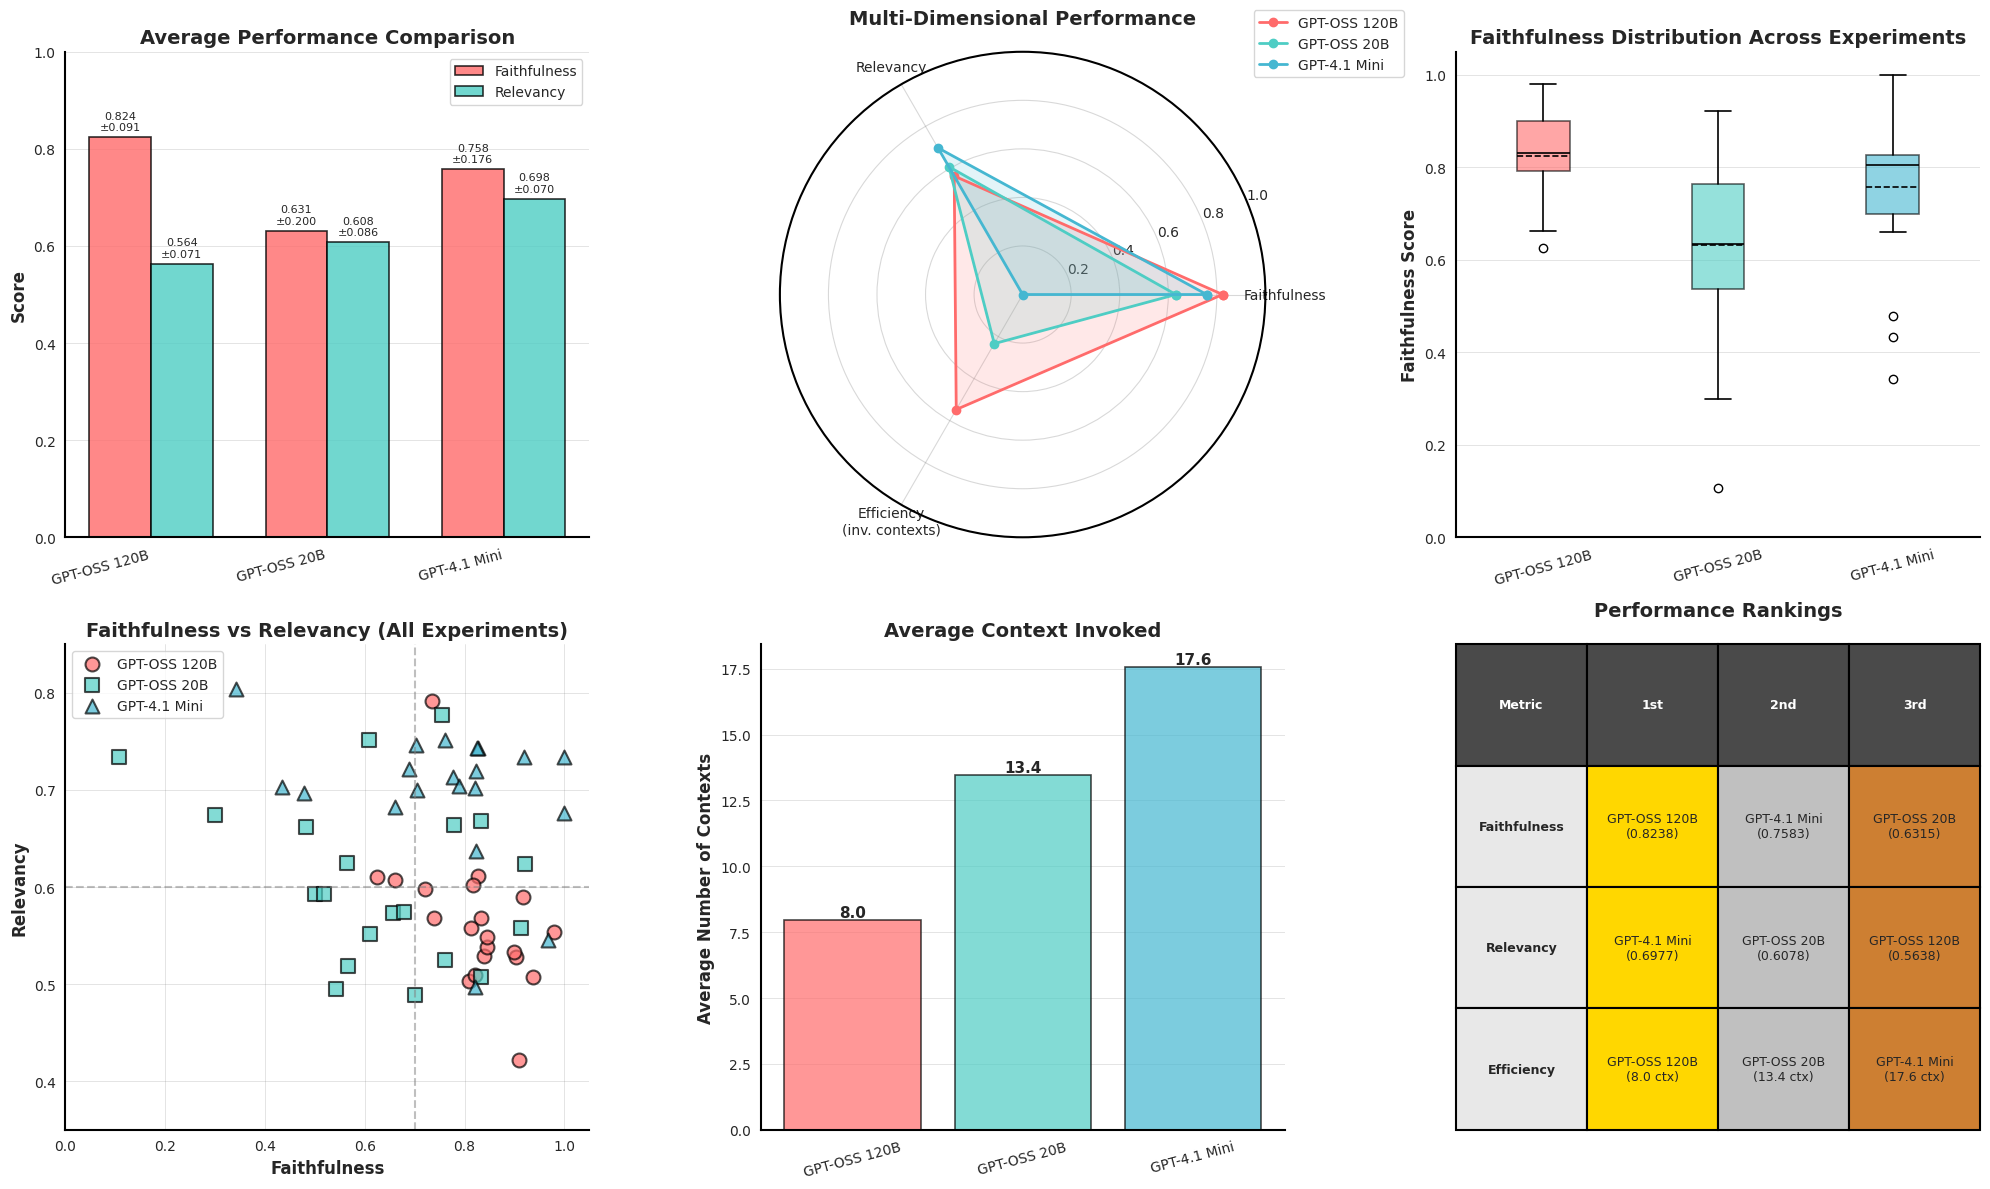

The script that saved this image:
import matplotlib.pyplot as plt
import numpy as np
import seaborn as sns
import pandas as pd

# Set style for clean white background
plt.style.use('default')  # Changed from 'seaborn-v0_8-darkgrid'
sns.set_style("white")  # Changed to white background
sns.set_palette("husl")

# Remove all grid backgrounds
plt.rcParams['axes.facecolor'] = 'white'
plt.rcParams['figure.facecolor'] = 'white'
plt.rcParams['axes.edgecolor'] = 'black'
plt.rcParams['axes.linewidth'] = 1.5

# CORRECTED DATA - Experiment 13 for gpt_oss_120b has 0.7915 relevancy

# GPT-OSS 120B experiments
experiments_120b = [
    {'exp': 1, 'faith_avg': 0.6615, 'relev_avg': 0.6069, 'contexts': 8},
    {'exp': 2, 'faith_avg': 0.9091, 'relev_avg': 0.4216, 'contexts': 7},
    {'exp': 3, 'faith_avg': 0.9032, 'relev_avg': 0.5279, 'contexts': 8},
    {'exp': 4, 'faith_avg': 0.8276, 'relev_avg': (0.6112 + 0.6113)/2, 'contexts': 5},
    {'exp': 5, 'faith_avg': 0.7391, 'relev_avg': 0.5686, 'contexts': 8},
    {'exp': 6, 'faith_avg': 0.8387, 'relev_avg': 0.5289, 'contexts': 7},
    {'exp': 7, 'faith_avg': 0.8333, 'relev_avg': 0.5686, 'contexts': 7},
    {'exp': 8, 'faith_avg': 0.8444, 'relev_avg': 0.5386, 'contexts': 7},
    {'exp': 9, 'faith_avg': 0.7200, 'relev_avg': 0.5978, 'contexts': 8},
    {'exp': 10, 'faith_avg': 0.8095, 'relev_avg': 0.5031, 'contexts': 6},
    {'exp': 11, 'faith_avg': 0.8214, 'relev_avg': 0.5097, 'contexts': 6},
    {'exp': 12, 'faith_avg': 0.9167, 'relev_avg': 0.5900, 'contexts': 11},
    {'exp': 13, 'faith_avg': 0.7353, 'relev_avg': 0.7915, 'contexts': 9},  # CORRECTED!
    {'exp': 14, 'faith_avg': 0.9375, 'relev_avg': 0.5073, 'contexts': 13},
    {'exp': 15, 'faith_avg': (0.6383 + 0.6122)/2, 'relev_avg': 0.6103, 'contexts': 9},
    {'exp': 16, 'faith_avg': (0.9800 + 0.9787)/2, 'relev_avg': (0.5568 + 0.5497)/2, 'contexts': 7},
    {'exp': 17, 'faith_avg': 0.8125, 'relev_avg': 0.5578, 'contexts': 8},
    {'exp': 18, 'faith_avg': (0.8400 + 0.8519)/2, 'relev_avg': (0.5481 + 0.5482)/2, 'contexts': 6},
    {'exp': 19, 'faith_avg': 0.9000, 'relev_avg': 0.5327, 'contexts': 6},
    {'exp': 20, 'faith_avg': 0.8163, 'relev_avg': 0.6023, 'contexts': 13},
]

# GPT-OSS 20B experiments
experiments_20b = [
    {'exp': 1, 'faith_avg': 0.7600, 'relev_avg': (0.5237 + 0.5257)/2, 'contexts': 12},
    {'exp': 2, 'faith_avg': 0.7000, 'relev_avg': (0.4888 + 0.4889)/2, 'contexts': 7},
    {'exp': 3, 'faith_avg': (0.4167 + 0.6667)/2, 'relev_avg': (0.5192 + 0.4703)/2, 'contexts': 14},
    {'exp': 4, 'faith_avg': 0.6562, 'relev_avg': 0.5735, 'contexts': 10},
    {'exp': 5, 'faith_avg': (0.6000 + 0.7586)/2, 'relev_avg': (0.5740 + 0.5739)/2, 'contexts': 12},
    {'exp': 6, 'faith_avg': 0.5000, 'relev_avg': 0.5933, 'contexts': 18},
    {'exp': 7, 'faith_avg': 0.5652, 'relev_avg': 0.6247, 'contexts': 7},
    {'exp': 8, 'faith_avg': 0.9130, 'relev_avg': (0.5520 + 0.5640)/2, 'contexts': 16},
    {'exp': 9, 'faith_avg': (0.9200 + 0.9231)/2, 'relev_avg': 0.6235, 'contexts': 16},
    {'exp': 10, 'faith_avg': 0.6111, 'relev_avg': (0.5513 + 0.5512)/2, 'contexts': 15},
    {'exp': 11, 'faith_avg': 0.8333, 'relev_avg': 0.5077, 'contexts': 12},
    {'exp': 12, 'faith_avg': 0.3000, 'relev_avg': (0.6769 + 0.6721)/2, 'contexts': 17},
    {'exp': 13, 'faith_avg': (0.7600 + 0.7500)/2, 'relev_avg': 0.7771, 'contexts': 17},
    {'exp': 14, 'faith_avg': (0.6216 + 0.5946)/2, 'relev_avg': (0.7510 + 0.7509)/2, 'contexts': 13},
    {'exp': 15, 'faith_avg': 0.5185, 'relev_avg': 0.5924, 'contexts': 14},
    {'exp': 16, 'faith_avg': (0.6000 + 0.5333)/2, 'relev_avg': (0.5191 + 0.5192)/2, 'contexts': 15},
    {'exp': 17, 'faith_avg': (0.1053 + 0.1081)/2, 'relev_avg': (0.7328 + 0.7346)/2, 'contexts': 9},
    {'exp': 18, 'faith_avg': (0.8571 + 0.8095)/2, 'relev_avg': (0.6326 + 0.7031)/2, 'contexts': 14},
    {'exp': 19, 'faith_avg': (0.4074 + 0.5556)/2, 'relev_avg': 0.6619, 'contexts': 11},
    {'exp': 20, 'faith_avg': (0.7500 + 0.8065)/2, 'relev_avg': (0.6618 + 0.6669)/2, 'contexts': 20},
]

# GPT-4.1 Mini experiments
experiments_4_1_mini = [
    {'exp': 1, 'faith_avg': (0.7273 + 0.6818)/2, 'relev_avg': (0.6987 + 0.7016)/2, 'contexts': 8},
    {'exp': 2, 'faith_avg': (0.8148 + 0.8400)/2, 'relev_avg': 0.7427, 'contexts': 12},
    {'exp': 3, 'faith_avg': 0.8235, 'relev_avg': 0.6373, 'contexts': 20},
    {'exp': 4, 'faith_avg': 0.8214, 'relev_avg': 0.7023, 'contexts': 17},
    {'exp': 5, 'faith_avg': 0.4783, 'relev_avg': (0.7038 + 0.6900)/2, 'contexts': 20},
    {'exp': 6, 'faith_avg': 0.9667, 'relev_avg': (0.5336 + 0.5569)/2, 'contexts': 20},
    {'exp': 7, 'faith_avg': 0.7600, 'relev_avg': 0.7512, 'contexts': 12},
    {'exp': 8, 'faith_avg': 0.8235, 'relev_avg': 0.7190, 'contexts': 20},
    {'exp': 9, 'faith_avg': 0.7778, 'relev_avg': (0.7121 + 0.7154)/2, 'contexts': 20},
    {'exp': 10, 'faith_avg': 1.0000, 'relev_avg': (0.6750 + 0.6769)/2, 'contexts': 20},
    {'exp': 11, 'faith_avg': 0.6897, 'relev_avg': (0.7217 + 0.7209)/2, 'contexts': 18},
    {'exp': 12, 'faith_avg': (0.7188 + 0.6875)/2, 'relev_avg': (0.7461 + 0.7463)/2, 'contexts': 8},
    {'exp': 13, 'faith_avg': 0.9189, 'relev_avg': 0.7336, 'contexts': 20},
    {'exp': 14, 'faith_avg': 1.0000, 'relev_avg': 0.7340, 'contexts': 20},
    {'exp': 15, 'faith_avg': (0.3158 + 0.3684)/2, 'relev_avg': (0.8018 + 0.8061)/2, 'contexts': 20},
    {'exp': 16, 'faith_avg': (0.7273 + 0.5938)/2, 'relev_avg': 0.6826, 'contexts': 20},
    {'exp': 17, 'faith_avg': (0.8158 + 0.7632)/2, 'relev_avg': (0.7037 + 0.7036)/2, 'contexts': 20},
    {'exp': 18, 'faith_avg': (0.4000 + 0.4667)/2, 'relev_avg': (0.7036 + 0.7034)/2, 'contexts': 16},
    {'exp': 19, 'faith_avg': (0.8438 + 0.8065)/2, 'relev_avg': 0.7436, 'contexts': 20},
    {'exp': 20, 'faith_avg': 0.8214, 'relev_avg': 0.4974, 'contexts': 20},
]

# Calculate statistics
def calc_stats(experiments):
    faithfulness = [exp['faith_avg'] for exp in experiments]
    relevancy = [exp['relev_avg'] for exp in experiments]
    contexts = [exp['contexts'] for exp in experiments]
    
    return {
        'faithfulness': faithfulness,
        'relevancy': relevancy,
        'contexts': contexts,
        'avg_faith': np.mean(faithfulness),
        'avg_relev': np.mean(relevancy),
        'avg_contexts': np.mean(contexts),
        'std_faith': np.std(faithfulness, ddof=1),
        'std_relev': np.std(relevancy, ddof=1)
    }

stats_120b = calc_stats(experiments_120b)
stats_20b = calc_stats(experiments_20b)
stats_4_1_mini = calc_stats(experiments_4_1_mini)

# Model labels
models = ['gpt_oss_120b', 'gpt_oss_20b', 'gpt_4_1_mini']
model_labels = ['GPT-OSS 120B', 'GPT-OSS 20B', 'GPT-4.1 Mini']

# Summary statistics
faithfulness = [stats_120b['avg_faith'], stats_20b['avg_faith'], stats_4_1_mini['avg_faith']]
faithfulness_std = [stats_120b['std_faith'], stats_20b['std_faith'], stats_4_1_mini['std_faith']]
relevancy = [stats_120b['avg_relev'], stats_20b['avg_relev'], stats_4_1_mini['avg_relev']]
relevancy_std = [stats_120b['std_relev'], stats_20b['std_relev'], stats_4_1_mini['std_relev']]
avg_contexts = [stats_120b['avg_contexts'], stats_20b['avg_contexts'], stats_4_1_mini['avg_contexts']]

# Create comprehensive visualization
fig = plt.figure(figsize=(20, 12), facecolor='white')
colors_scatter = ['#FF6B6B', '#4ECDC4', '#45B7D1']

# 1. Bar chart comparing average metrics (ONLY Faithfulness and Relevancy)
ax1 = plt.subplot(2, 3, 1)
ax1.set_facecolor('white')
x = np.arange(len(models))
width = 0.35

bars1 = ax1.bar(x - width/2, faithfulness, width, label='Faithfulness', alpha=0.8, 
                color='#FF6B6B', edgecolor='black', linewidth=1.2)
bars2 = ax1.bar(x + width/2, relevancy, width, label='Relevancy', alpha=0.8, 
                color='#4ECDC4', edgecolor='black', linewidth=1.2)

ax1.set_ylabel('Score', fontsize=12, fontweight='bold')
ax1.set_title('Average Performance Comparison', fontsize=14, fontweight='bold')
ax1.set_xticks(x)
ax1.set_xticklabels(model_labels, rotation=15, ha='right')
ax1.legend()
ax1.set_ylim([0, 1])
ax1.grid(axis='y', alpha=0.3, color='gray', linestyle='-', linewidth=0.5)
ax1.spines['top'].set_visible(False)
ax1.spines['right'].set_visible(False)

# Add value labels on bars with std
for bars, vals, stds in [(bars1, faithfulness, faithfulness_std), 
                          (bars2, relevancy, relevancy_std)]:
    for bar, val, std in zip(bars, vals, stds):
        height = bar.get_height()
        ax1.text(bar.get_x() + bar.get_width()/2., height + 0.01,
                f'{val:.3f}\n±{std:.3f}', ha='center', va='bottom', fontsize=8)

# 2. Radar chart (ONLY Faithfulness, Relevancy, Efficiency)
ax2 = plt.subplot(2, 3, 2, projection='polar')
ax2.set_facecolor('white')
categories = ['Faithfulness', 'Relevancy', 'Efficiency\n(inv. contexts)']
N = len(categories)

# Normalize contexts (inverse - lower is better, scale to 0-1)
max_contexts = max(avg_contexts)
efficiency = [(max_contexts - c) / max_contexts for c in avg_contexts]

angles = [n / float(N) * 2 * np.pi for n in range(N)]
angles += angles[:1]

for i, (model, label) in enumerate(zip(models, model_labels)):
    values = [faithfulness[i], relevancy[i], efficiency[i]]
    values += values[:1]
    ax2.plot(angles, values, 'o-', linewidth=2, label=label, color=colors_scatter[i])
    ax2.fill(angles, values, alpha=0.15, color=colors_scatter[i])

ax2.set_xticks(angles[:-1])
ax2.set_xticklabels(categories, size=10)
ax2.set_ylim(0, 1)
ax2.set_title('Multi-Dimensional Performance', fontsize=14, fontweight='bold', pad=20)
ax2.legend(loc='upper right', bbox_to_anchor=(1.3, 1.1))
ax2.grid(True, color='gray', alpha=0.3)

# 3. Box plot for faithfulness distribution
ax3 = plt.subplot(2, 3, 3)
ax3.set_facecolor('white')
faithfulness_data = [
    stats_120b['faithfulness'],
    stats_20b['faithfulness'],
    stats_4_1_mini['faithfulness']
]

bp = ax3.boxplot(faithfulness_data, labels=model_labels, patch_artist=True,
                 showmeans=True, meanline=True)

for patch, color in zip(bp['boxes'], colors_scatter):
    patch.set_facecolor(color)
    patch.set_alpha(0.6)
    patch.set_edgecolor('black')
    patch.set_linewidth(1.2)

# Style the boxplot lines
for element in ['whiskers', 'fliers', 'means', 'medians', 'caps']:
    plt.setp(bp[element], color='black', linewidth=1.2)

ax3.set_ylabel('Faithfulness Score', fontsize=12, fontweight='bold')
ax3.set_title('Faithfulness Distribution Across Experiments', fontsize=14, fontweight='bold')
ax3.tick_params(axis='x', rotation=15)
ax3.grid(axis='y', alpha=0.3, color='gray', linestyle='-', linewidth=0.5)
ax3.set_ylim([0, 1.05])
ax3.spines['top'].set_visible(False)
ax3.spines['right'].set_visible(False)

# 4. Scatter plot: Faithfulness vs Relevancy
ax4 = plt.subplot(2, 3, 4)
ax4.set_facecolor('white')
markers = ['o', 's', '^']

for i, (stat, label, color, marker) in enumerate(zip(
    [stats_120b, stats_20b, stats_4_1_mini],
    model_labels, colors_scatter, markers
)):
    ax4.scatter(stat['faithfulness'], stat['relevancy'], label=label, alpha=0.7, s=100,
               color=color, marker=marker, edgecolors='black', linewidth=1.5)

ax4.set_xlabel('Faithfulness', fontsize=12, fontweight='bold')
ax4.set_ylabel('Relevancy', fontsize=12, fontweight='bold')
ax4.set_title('Faithfulness vs Relevancy (All Experiments)', fontsize=14, fontweight='bold')
ax4.legend()
ax4.grid(True, alpha=0.3, color='gray', linestyle='-', linewidth=0.5)
ax4.set_xlim([0, 1.05])
ax4.set_ylim([0.35, 0.85])
ax4.spines['top'].set_visible(False)
ax4.spines['right'].set_visible(False)

# Add quadrant lines
ax4.axvline(x=0.7, color='gray', linestyle='--', alpha=0.5, linewidth=1.5)
ax4.axhline(y=0.6, color='gray', linestyle='--', alpha=0.5, linewidth=1.5)

# 5. Average contexts comparison
ax5 = plt.subplot(2, 3, 5)
ax5.set_facecolor('white')
bars = ax5.bar(model_labels, avg_contexts, color=colors_scatter, alpha=0.7, 
               edgecolor='black', linewidth=1.2)
ax5.set_ylabel('Average Number of Contexts', fontsize=12, fontweight='bold')
ax5.set_title('Average Context Invoked', fontsize=14, fontweight='bold')
ax5.tick_params(axis='x', rotation=15)
ax5.grid(axis='y', alpha=0.3, color='gray', linestyle='-', linewidth=0.5)
ax5.spines['top'].set_visible(False)
ax5.spines['right'].set_visible(False)

# Add value labels
for bar in bars:
    height = bar.get_height()
    ax5.text(bar.get_x() + bar.get_width()/2., height,
            f'{height:.1f}', ha='center', va='bottom', fontsize=11, fontweight='bold')

# 6. Performance ranking table (Updated without Overall)
ax6 = plt.subplot(2, 3, 6)
ax6.set_facecolor('white')
ax6.axis('off')

# Create ranking data
metrics_ranking = {
    'Faithfulness': sorted(zip(model_labels, faithfulness), key=lambda x: x[1], reverse=True),
    'Relevancy': sorted(zip(model_labels, relevancy), key=lambda x: x[1], reverse=True),
    'Efficiency': sorted(zip(model_labels, avg_contexts), key=lambda x: x[1])
}

table_data = []
headers = ['Metric', '1st', '2nd', '3rd']

for metric, rankings in metrics_ranking.items():
    row = [metric]
    for model, score in rankings:
        if metric == 'Efficiency':
            row.append(f'{model}\n({score:.1f} ctx)')
        else:
            row.append(f'{model}\n({score:.4f})')
    table_data.append(row)

table = ax6.table(cellText=table_data, colLabels=headers,
                  cellLoc='center', loc='center',
                  bbox=[0, 0, 1, 1])

table.auto_set_font_size(False)
table.set_fontsize(9)
table.scale(1, 3.0)

# Color code the cells
for i in range(len(table_data)):
    for j in range(4):
        cell = table[(i+1, j)]
        cell.set_edgecolor('black')
        cell.set_linewidth(1.5)
        if j == 0:
            cell.set_facecolor('#E8E8E8')
            cell.set_text_props(weight='bold')
        elif j == 1:
            cell.set_facecolor('#FFD700')
        elif j == 2:
            cell.set_facecolor('#C0C0C0')
        elif j == 3:
            cell.set_facecolor('#CD7F32')

# Header styling
for j in range(4):
    cell = table[(0, j)]
    cell.set_facecolor('#4A4A4A')
    cell.set_text_props(weight='bold', color='white')
    cell.set_edgecolor('black')
    cell.set_linewidth(1.5)

ax6.set_title('Performance Rankings', fontsize=14, fontweight='bold', pad=20)

plt.tight_layout()
plt.savefig('rag_evaluation_clean_background.png', dpi=300, bbox_inches='tight', 
            facecolor='white', edgecolor='none')
print("✓ Visualization with clean white background saved!")

# Print summary statistics
print("\n" + "="*80)
print("EVALUATION SUMMARY (Faithfulness & Relevancy Only)")
print("="*80)
print(f"\n{'Model':<20} {'Faithfulness':<15} {'Relevancy':<15} {'Contexts':<10}")
print("-"*80)
for i, model in enumerate(model_labels):
    print(f"{model:<20} {faithfulness[i]:<15.4f} {relevancy[i]:<15.4f} {avg_contexts[i]:<10.1f}")
print("="*80)

print("\nStandard Deviations:")
print(f"{'Model':<20} {'Faith. SD':<15} {'Relev. SD':<15}")
print("-"*80)
for i, model in enumerate(model_labels):
    print(f"{model:<20} {faithfulness_std[i]:<15.4f} {relevancy_std[i]:<15.4f}")
print("="*80)

print("\nKey Insights:")
print(f"• GPT-OSS 120B: Best faithfulness ({faithfulness[0]:.4f}), most efficient ({avg_contexts[0]:.1f} contexts)")
print(f"• GPT-OSS 20B:  Moderate performance, medium contexts ({avg_contexts[1]:.1f})")
print(f"• GPT-4.1 Mini: Best relevancy ({relevancy[2]:.4f}), but uses most contexts ({avg_contexts[2]:.1f})")
print("="*80)